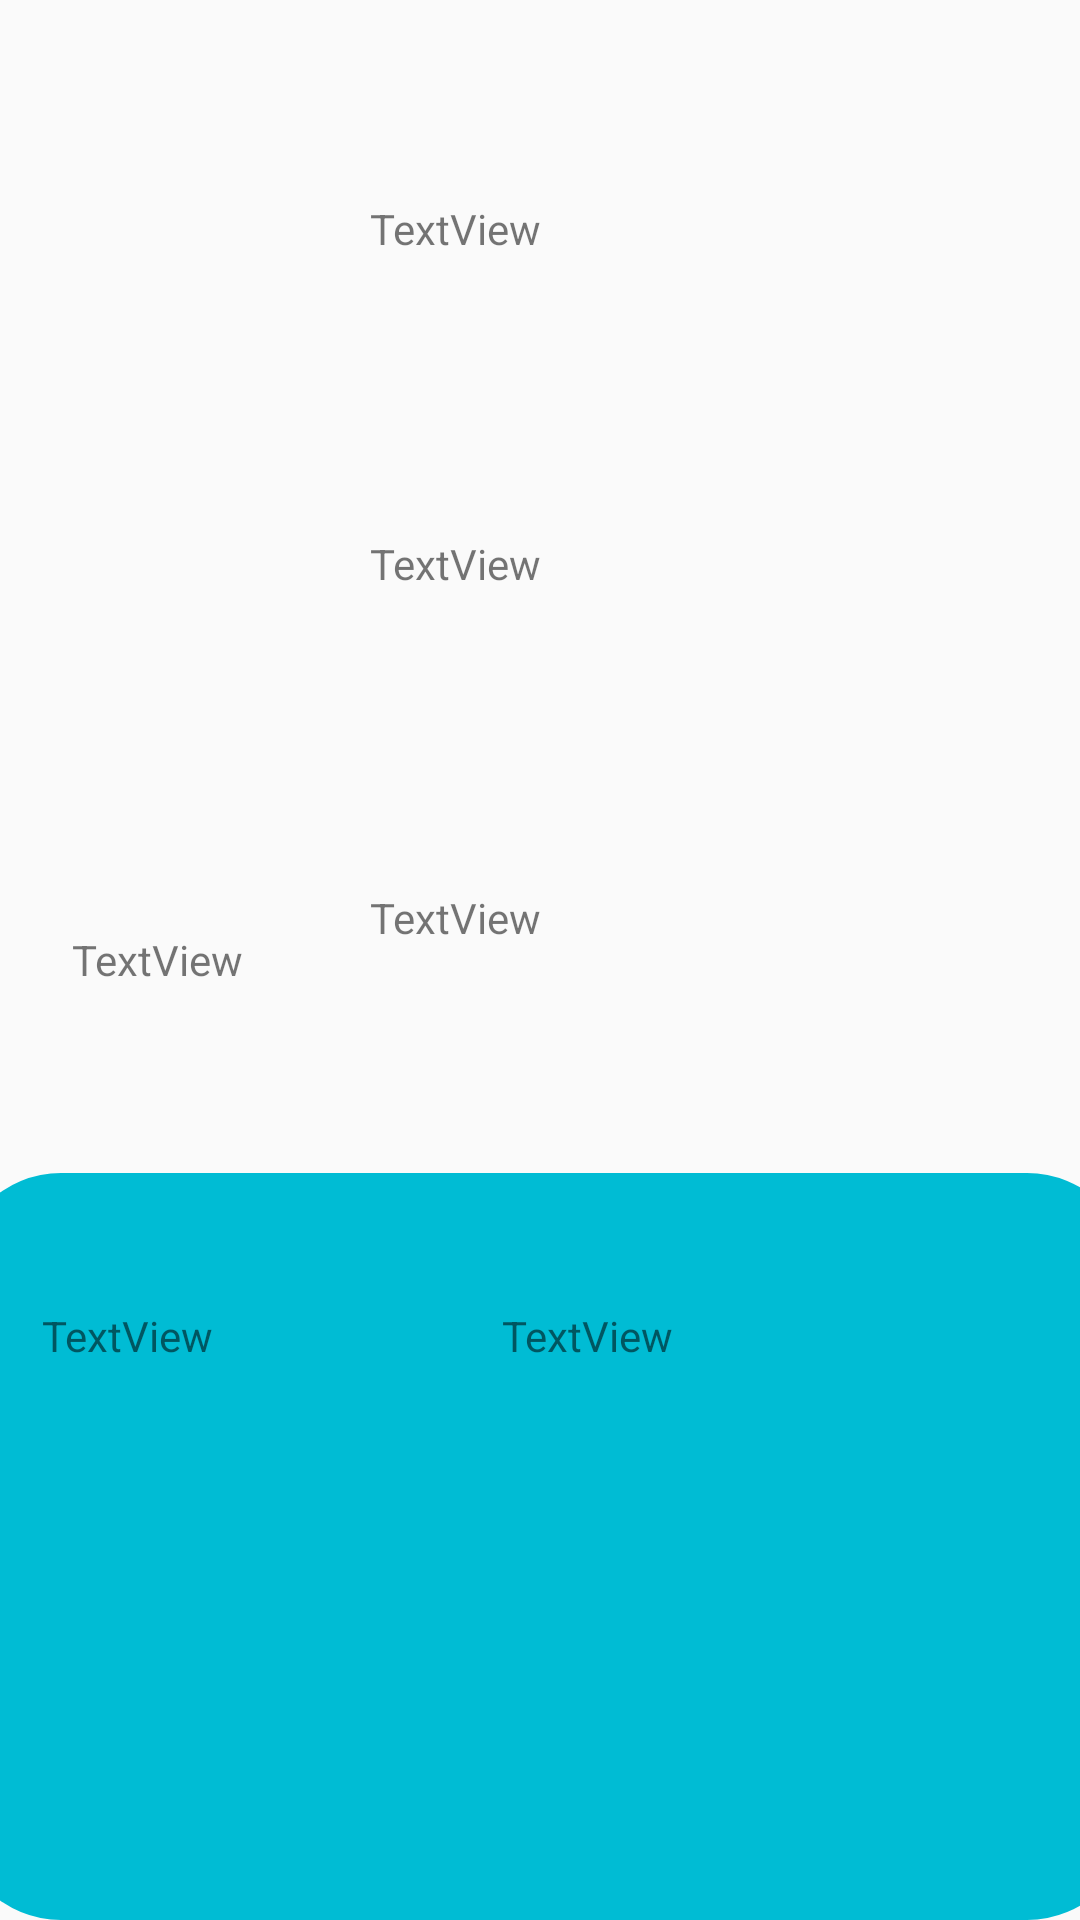

This screen was rendered from an Android layout file. Write that file and the resources it references.
<!-- AndroidManifest.xml: application theme Theme.LianFinaleProject -->
<!-- res/layout/user_row.xml -->
<?xml version="1.0" encoding="utf-8"?>
<androidx.constraintlayout.widget.ConstraintLayout xmlns:android="http://schemas.android.com/apk/res/android"
    xmlns:app="http://schemas.android.com/apk/res-auto"
    xmlns:tools="http://schemas.android.com/tools"
    android:layout_width="match_parent"
    android:layout_height="250dp"
    android:layout_marginBottom="20dp"
    >

    <ImageView
        android:id="@+id/ivbackground"
        android:layout_width="392dp"
        android:layout_height="249dp"
        app:layout_constraintBottom_toBottomOf="parent"
        app:layout_constraintEnd_toEndOf="parent"
        app:layout_constraintHorizontal_bias="0.473"
        app:layout_constraintStart_toStartOf="parent"
        app:layout_constraintTop_toTopOf="parent"
        app:layout_constraintVertical_bias="1.0"
        app:srcCompat="@drawable/background_userlist" />

    <ImageView
        android:id="@+id/ivUser"
        android:layout_width="89dp"
        android:layout_height="74dp"
        android:layout_weight="1"
        app:layout_constraintBottom_toBottomOf="parent"
        app:layout_constraintEnd_toEndOf="parent"
        app:layout_constraintHorizontal_bias="0.055"
        app:layout_constraintStart_toStartOf="parent"
        app:layout_constraintTop_toTopOf="parent"
        app:layout_constraintVertical_bias="0.172"
        app:srcCompat="@drawable/icon_user_for_userlist" />


    <TextView
        android:id="@+id/tvISAdmin"
        android:layout_width="117dp"
        android:layout_height="28dp"
        android:gravity="center"
        android:text="TextView"
        app:layout_constraintBottom_toBottomOf="parent"
        app:layout_constraintEnd_toEndOf="parent"
        app:layout_constraintHorizontal_bias="0.034"
        app:layout_constraintStart_toStartOf="@+id/ivbackground"
        app:layout_constraintTop_toTopOf="parent" />

    <TextView
        android:id="@+id/tvFname"
        android:layout_width="225dp"
        android:layout_height="33dp"
        android:gravity="start"
        android:text="TextView"
        app:layout_constraintBottom_toBottomOf="parent"
        app:layout_constraintEnd_toEndOf="parent"
        app:layout_constraintHorizontal_bias="0.913"
        app:layout_constraintStart_toStartOf="parent"
        app:layout_constraintTop_toTopOf="parent"
        app:layout_constraintVertical_bias="0.11" />

    <TextView
        android:id="@+id/tvLname"
        android:layout_width="225dp"
        android:layout_height="33dp"
        android:gravity="start"
        android:text="TextView"
        app:layout_constraintBottom_toBottomOf="parent"
        app:layout_constraintEnd_toEndOf="parent"
        app:layout_constraintHorizontal_bias="0.913"
        app:layout_constraintStart_toStartOf="parent"
        app:layout_constraintTop_toTopOf="parent"
        app:layout_constraintVertical_bias="0.294" />

    <TextView
        android:id="@+id/tvEmail"
        android:layout_width="225dp"
        android:layout_height="33dp"
        android:gravity="start"
        android:text="TextView"
        app:layout_constraintBottom_toBottomOf="parent"
        app:layout_constraintEnd_toEndOf="parent"
        app:layout_constraintHorizontal_bias="0.913"
        app:layout_constraintStart_toStartOf="parent"
        app:layout_constraintTop_toTopOf="parent"
        app:layout_constraintVertical_bias="0.488" />

    <TextView
        android:id="@+id/tvPhone"
        android:layout_width="180dp"
        android:layout_height="33dp"
        android:gravity="start"
        android:text="TextView"
        app:layout_constraintBottom_toBottomOf="parent"
        app:layout_constraintEnd_toEndOf="parent"
        app:layout_constraintHorizontal_bias="0.077"
        app:layout_constraintStart_toStartOf="parent"
        app:layout_constraintTop_toTopOf="parent"
        app:layout_constraintVertical_bias="0.718" />

    <TextView
        android:id="@+id/tvPassword"
        android:layout_width="180dp"
        android:layout_height="33dp"
        android:gravity="start"
        android:text="TextView"
        app:layout_constraintBottom_toBottomOf="parent"
        app:layout_constraintEnd_toEndOf="parent"
        app:layout_constraintHorizontal_bias="0.93"
        app:layout_constraintStart_toStartOf="parent"
        app:layout_constraintTop_toTopOf="parent"
        app:layout_constraintVertical_bias="0.718" />


</androidx.constraintlayout.widget.ConstraintLayout>
<!-- resources referenced by this layout -->
<resources>
  <!-- drawable background_userlist (drawable) -->
  <?xml version="1.0" encoding="utf-8"?>
  <selector xmlns:android="http://schemas.android.com/apk/res/android">
      <item>
          <shape android:shape="rectangle">
              <corners android:radius="35sp"></corners>
              <gradient android:type="sweep" android:angle="100"
                  android:startColor="#00BCD4" android:endColor="#00BCD4">
              </gradient>
          </shape>
      </item>
  </selector>
  <style name="Theme.LianFinaleProject" parent="Base.Theme.LianFinaleProject" />
  <style name="Base.Theme.LianFinaleProject" parent="Theme.AppCompat.DayNight.NoActionBar">
          
          
      </style>
</resources>
